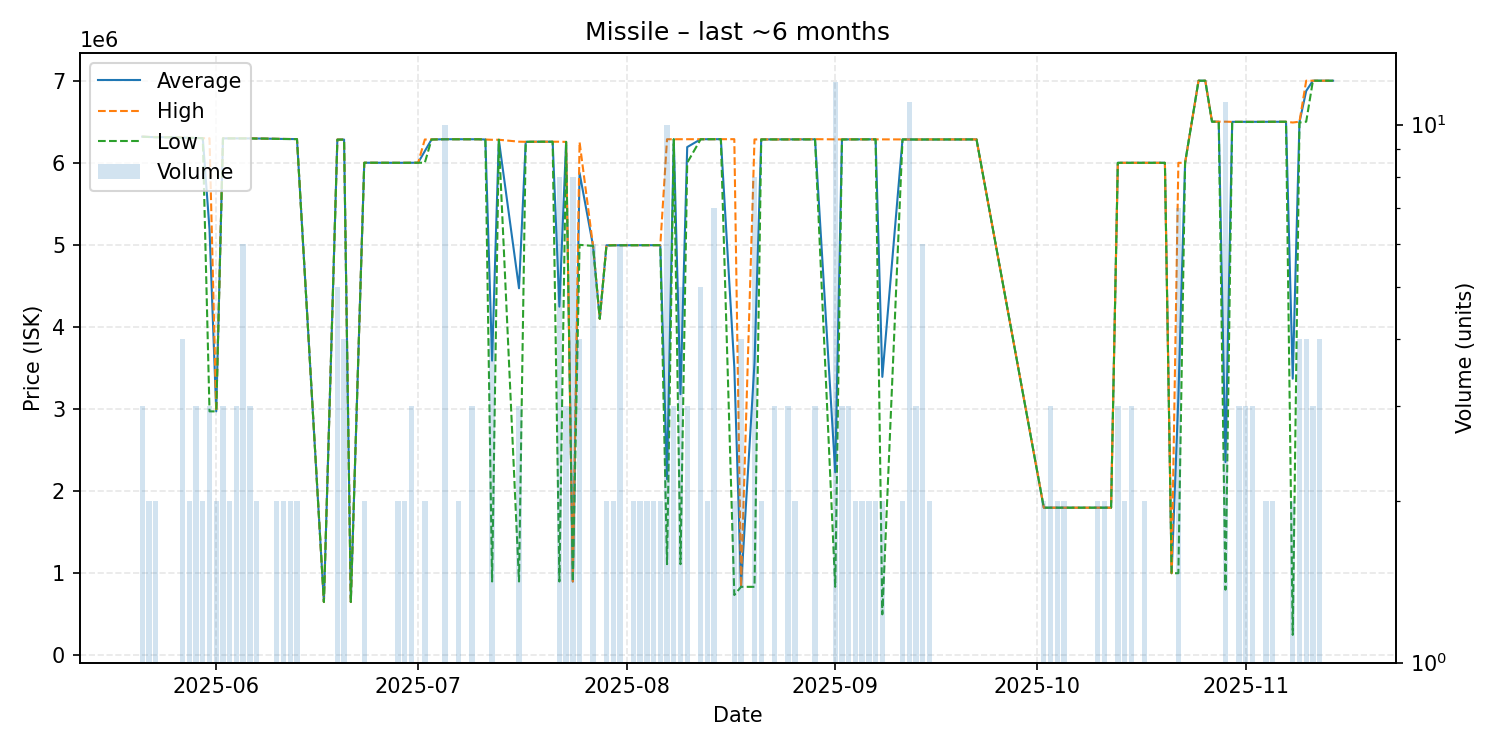

Values plotted in this chart, from the file beside it:
date, average, highest, lowest, order_count, volume
2025-05-21, 6317667, 6318000, 6317000, 2, 3
2025-05-22, 6314000, 6314000, 6314000, 2, 2
2025-05-23, 6312000, 6314000, 6310000, 2, 2
2025-05-26, 6310000, 6310000, 6310000, 1, 1
2025-05-27, 6306000, 6310000, 6302000, 4, 4
2025-05-28, 6302000, 6302000, 6302000, 1, 2
2025-05-29, 6302000, 6302000, 6302000, 3, 3
2025-05-30, 6299000, 6299000, 6299000, 2, 2
2025-05-31, 5189333, 6298000, 2972000, 3, 3
2025-06-01, 2972000, 2972000, 2972000, 1, 2
2025-06-02, 6297000, 6297000, 6297000, 3, 3
2025-06-03, 6297000, 6297000, 6297000, 2, 2
2025-06-04, 6297000, 6297000, 6297000, 2, 3
2025-06-05, 6297667, 6298000, 6297000, 4, 6
2025-06-06, 6296333, 6297000, 6296000, 3, 3
2025-06-07, 6294500, 6295000, 6294000, 2, 2
2025-06-08, 6294000, 6294000, 6294000, 1, 1
2025-06-10, 6290500, 6291000, 6290000, 2, 2
2025-06-11, 6289500, 6290000, 6289000, 2, 2
2025-06-12, 6289000, 6289000, 6289000, 2, 2
2025-06-13, 6288000, 6288000, 6288000, 2, 2
2025-06-17, 650200, 650200, 650200, 1, 1
2025-06-19, 6281800, 6282000, 6281000, 5, 5
2025-06-20, 6282000, 6282000, 6282000, 4, 4
2025-06-21, 650400, 650400, 650400, 1, 1
2025-06-23, 6000000, 6000000, 6000000, 2, 2
2025-06-26, 5999000, 5999000, 5999000, 1, 1
2025-06-27, 5999000, 5999000, 5999000, 1, 1
2025-06-28, 5999000, 5999000, 5999000, 2, 2
2025-06-29, 5999500, 6000000, 5999000, 2, 2
2025-06-30, 6000000, 6000000, 6000000, 3, 3
2025-07-01, 6000000, 6000000, 6000000, 1, 1
2025-07-02, 6141500, 6283000, 6000000, 2, 2
2025-07-03, 6283000, 6283000, 6283000, 1, 1
2025-07-05, 6286500, 6287000, 6286000, 2, 10
2025-07-07, 6286500, 6287000, 6286000, 2, 2
2025-07-08, 6286000, 6286000, 6286000, 1, 1
2025-07-09, 6286667, 6287000, 6286000, 3, 3
2025-07-10, 6286000, 6286000, 6286000, 1, 1
2025-07-11, 6283000, 6283000, 6283000, 1, 1
2025-07-12, 3589900, 6279500, 900300, 3, 4
2025-07-13, 6280000, 6280000, 6280000, 1, 1
2025-07-16, 4471067, 6256500, 900200, 3, 3
2025-07-17, 6255000, 6255000, 6255000, 1, 1
2025-07-18, 6256000, 6256000, 6256000, 1, 1
2025-07-19, 6256000, 6256000, 6256000, 1, 1
2025-07-20, 6256000, 6256000, 6256000, 1, 1
2025-07-21, 6256000, 6256000, 6256000, 1, 1
2025-07-22, 4247575, 6256000, 900200, 2, 8
2025-07-23, 6254000, 6254000, 6254000, 3, 3
2025-07-24, 900062, 900100, 900000, 2, 8
2025-07-25, 5876000, 6252000, 5000000, 4, 4
2025-07-27, 4989500, 4990000, 4987000, 6, 6
2025-07-28, 4100000, 4100000, 4100000, 1, 1
2025-07-29, 4994500, 4999000, 4990000, 2, 2
2025-07-30, 4995000, 4995000, 4995000, 2, 2
2025-07-31, 4995000, 4995000, 4995000, 4, 6
2025-08-02, 4995000, 4995000, 4995000, 2, 2
2025-08-03, 4995000, 4995000, 4995000, 2, 2
2025-08-04, 4995500, 4996000, 4995000, 2, 2
... 75 more rows
